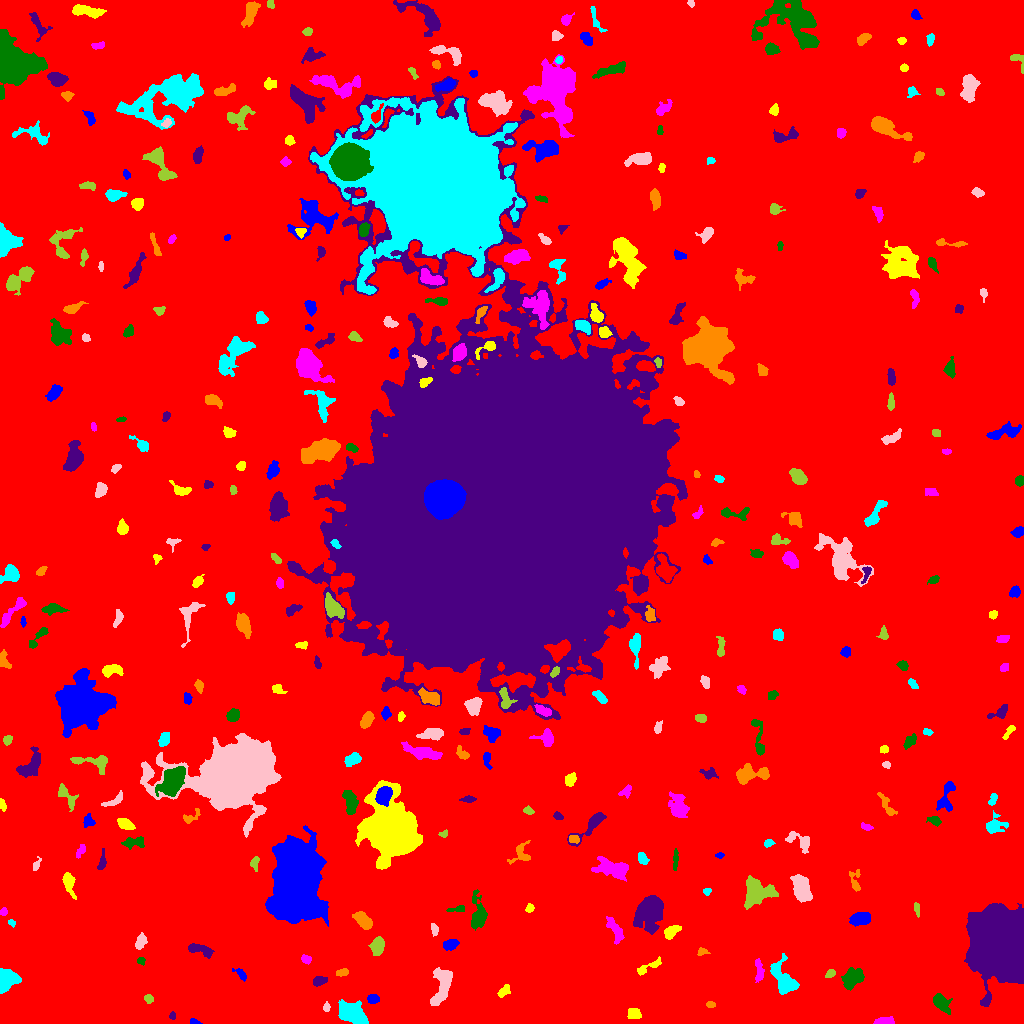

The data file committed next to this chart (first rows):
ID, X, Y, A, B, theta, total_flux, mu_max, mu_median, mu_mean, R_fwhm, R_e, R10, R90, x_start, x_end, y_start, y_end, area, greylevel
0, 508.2, 502.2, 307.6, 304.4, 0.03648, 2645389, 16.0, 3.0, 3.213, 119.1, 250.9, 97.36, 399.4, 0, 1023, 0, 1023, 823420, 3.213
1, 194.1, 1.541, 2.43, 1.312, -0.1872, 209.0, 9.0, 3.0, 3.943, 2.394, 2.034, 0.7979, 3.385, 190, 202, 0, 5, 53, 10.94
2, 633.8, 10.16, 3.293, 2.673, -0.1829, 421.0, 6.0, 3.0, 3.007, 5.382, 3.785, 1.493, 5.781, 627, 641, 5, 15, 140, 10.01
3, 884.1, 1.885, 4.753, 1.586, 0.0206, 461.0, 7.0, 3.0, 3.44, 4.583, 3.385, 1.382, 5.202, 873, 894, 0, 7, 134, 11.44
4, 940.8, 20.83, 5.099, 2.94, -0.865, 959.0, 8.0, 4.0, 3.836, 6.333, 4.687, 1.871, 7.506, 933, 952, 9, 30, 250, 10.84
5, 172.5, 7.268, 1.742, 1.51, 1.415, 127.0, 6.0, 3.0, 2.646, 2.932, 2.034, 0.7979, 3.192, 169, 175, 4, 12, 48, 10.65
6, 710.3, 18.68, 1.969, 1.542, 0.05675, 97.0, 4.0, 2.0, 1.672, 3.09, 2.185, 0.7979, 3.568, 706, 715, 16, 22, 58, 9.672
7, 352.2, 9.714, 7.153, 4.381, -0.4594, 3102, 16.0, 5.0, 5.831, 7.247, 6.84, 2.646, 10.81, 338, 368, 0, 24, 532, 12.83
8, 326.4, 15.68, 1.91, 1.279, -1.456, 77.0, 5.0, 1.0, 1.283, 1.693, 1.954, 0.5642, 3.241, 323, 330, 12, 22, 60, 11.28
9, 148.6, 24.89, 2.34, 1.97, -0.6623, 217.0, 5.0, 3.0, 2.855, 3.7, 2.764, 1.128, 4.297, 144, 153, 20, 29, 76, 9.855
10, 69.94, 25.76, 8.12, 2.876, 0.5063, 501.0, 7.0, 2.0, 2.004, 3.568, 4.222, 1.493, 7.247, 50, 79, 16, 37, 250, 10
11, 372.8, 24.68, 2.831, 2.223, 0.05511, 526.0, 10.0, 5.0, 4.916, 4.184, 3.241, 1.262, 5.078, 367, 379, 20, 29, 107, 11.92
12, 503.3, 32.08, 3.801, 2.026, 0.8014, 248.0, 6.0, 2.0, 2.138, 2.985, 3.192, 1.128, 5.262, 497, 510, 26, 39, 116, 10.14
13, 758.9, 52.39, 6.419, 1.991, -1.515, 248.0, 4.0, 1.0, 1.54, 4.754, 3.785, 1.382, 6.155, 755, 764, 41, 65, 161, 9.54
14, 852, 44.72, 5.586, 3.949, 0.787, 1339, 10.0, 3.0, 3.848, 6.232, 5.614, 2.257, 9.027, 841, 864, 33, 56, 348, 10.85
15, 318.8, 42.72, 3.36, 1.997, 0.213, 363.0, 8.0, 2.0, 2.927, 3.432, 3.09, 1.128, 5.171, 313, 327, 37, 47, 124, 10.93
16, 341.9, 50.8, 3.264, 1.73, 0.1953, 296.0, 6.0, 3.0, 3.364, 4.549, 3.09, 1.262, 4.652, 336, 348, 47, 55, 88, 10.36
17, 5.07, 42.99, 4.977, 4.161, 1.03, 3642, 30.0, 8.0, 9.897, 5.944, 5.14, 1.954, 8.273, 0, 21, 30, 55, 368, 17.9
18, 442.5, 38.63, 9.974, 3.901, 1.357, 2332, 12.0, 4.0, 4.702, 7.269, 6.555, 2.523, 10.52, 430, 452, 18, 56, 496, 11.7
19, 830.5, 49.94, 2.499, 1.667, 0.6434, 131.0, 4.0, 1.5, 1.724, 3.478, 2.523, 0.9772, 4.146, 825, 835, 46, 54, 76, 10.72
20, 908.3, 53.41, 6.525, 3.468, 1.068, 461.0, 6.0, 2.0, 2.376, 4.687, 3.868, 1.596, 6.676, 897, 917, 45, 73, 194, 10.38
21, 240.6, 49.31, 3.881, 1.803, -0.7557, 236.0, 5.0, 2.0, 2.36, 3.523, 3.038, 1.128, 4.787, 232, 246, 42, 55, 100, 11.36
22, 648.3, 55.99, 8.655, 1.685, 0.4605, 196.0, 4.0, 1.0, 1.195, 4.406, 3.192, 1.128, 5.14, 637, 661, 48, 67, 164, 9.195
23, 306.7, 64.46, 2.334, 1.729, -0.2911, 195.0, 9.0, 2.0, 2.349, 1.954, 2.326, 0.7979, 4.146, 301, 311, 59, 69, 83, 10.35
24, 140.9, 63.11, 1.732, 1.609, -0.5021, 79.0, 3.0, 1.0, 1.362, 2.821, 2.034, 0.7979, 3.29, 137, 145, 58, 66, 58, 9.362
25, 199, 74.11, 6.865, 2.408, -0.284, 774.0, 9.0, 3.0, 3.518, 4.184, 4.583, 1.693, 7.203, 188, 214, 65, 80, 220, 10.52
26, 701.6, 71.22, 2.752, 1.77, 0.1303, 114.0, 4.0, 1.0, 1.583, 3.09, 2.394, 0.7979, 4.068, 697, 710, 68, 76, 72, 9.583
27, 784, 43.07, 8.49, 4.292, -1.029, 2814, 19.0, 4.0, 5.464, 5.078, 6.18, 2.257, 10.39, 770, 799, 29, 70, 515, 12.46
28, 140.6, 81.38, 3.851, 2.3, 1.185, 460.0, 7.0, 3.0, 3.194, 4.26, 3.785, 1.382, 5.809, 135, 147, 74, 91, 144, 10.19
29, 377.5, 77.51, 4.458, 2.905, 1.315, 1084, 10.0, 5.0, 4.883, 6.333, 4.652, 1.871, 7.092, 368, 384, 68, 87, 222, 11.88
30, 299.6, 81.88, 4.216, 2.011, 0.4786, 309.0, 5.0, 2.0, 2.472, 4.442, 3.742, 1.382, 5.557, 292, 308, 76, 87, 125, 9.472
31, 450.3, 78.78, 3.395, 2.248, 0.223, 386.0, 6.0, 2.0, 2.556, 4.853, 3.568, 1.493, 5.499, 443, 459, 73, 84, 151, 12.56
32, 671.2, 91.77, 4.195, 2.416, 0.6584, 535.0, 7.0, 3.0, 3.129, 4.82, 3.868, 1.493, 6.077, 664, 681, 84, 98, 171, 11.13
33, 615.1, 93.52, 7.461, 2.719, -1.086, 669.0, 5.0, 3.0, 2.731, 6.91, 5.293, 2.185, 7.797, 606, 624, 79, 107, 245, 10.73
34, 478.8, 109.2, 8.697, 3.677, -1.503, 1078, 7.0, 2.0, 2.859, 6.024, 5.67, 2.185, 9.322, 471, 487, 93, 134, 377, 9.859
35, 649.7, 113.4, 7.363, 5.655, 1.079, 7827, 31.0, 6.0, 9.487, 7.777, 7.313, 2.877, 12.68, 633, 663, 89, 128, 825, 16.49
36, 363.3, 102.5, 5.091, 2.706, -0.7581, 1200, 11.0, 5.0, 4.898, 5.557, 4.687, 1.871, 7.399, 352, 372, 94, 112, 245, 11.9
37, 11.28, 100.8, 2.119, 1.469, -0.4323, 149.0, 6.0, 3.0, 3.104, 3.038, 2.185, 0.7979, 3.385, 8, 15, 96, 104, 48, 10.1
38, 434.3, 94.19, 2.722, 1.542, -1.48, 119.0, 4.0, 1.0, 1.451, 3.338, 2.523, 0.9772, 4.146, 431, 438, 87, 100, 82, 9.451
39, 916.9, 114.6, 3.159, 1.199, -1.422, 108.0, 3.0, 1.0, 1.479, 3.385, 2.394, 0.9772, 3.785, 914, 919, 106, 121, 73, 9.479
40, 398, 113.1, 1.951, 1.646, -1.194, 106.0, 4.0, 1.0, 1.683, 3.141, 2.185, 0.7979, 3.613, 394, 402, 109, 118, 63, 9.683
41, 860.6, 104.8, 4.99, 2.899, 0.3271, 912.0, 8.0, 4.0, 3.619, 6.652, 4.853, 1.954, 7.313, 849, 870, 97, 111, 252, 11.62
42, 529.7, 115.1, 2.122, 1.815, 1.257, 233.0, 7.0, 3.0, 3.426, 3.241, 2.459, 0.9772, 3.909, 525, 534, 111, 120, 68, 10.43
43, 3.667, 111.3, 1.801, 1.461, 1.142, 117.0, 6.0, 2.0, 2.053, 2.523, 2.034, 0.5642, 3.29, 0, 7, 108, 116, 57, 11.05
44, 458.2, 114.3, 4.49, 1.496, 0.09713, 153.0, 5.0, 1.0, 1.663, 2.764, 2.646, 0.9772, 4.549, 446, 464, 112, 118, 92, 9.663
45, 1001, 78.02, 13.66, 11.79, -1.449, 138149, 118.0, 18.0, 33.25, 16.78, 14.98, 6.232, 26.15, 964, 1023, 17, 120, 4155, 40.25
46, 855.2, 141.7, 6.37, 2.553, -1.451, 316.0, 5.0, 2.0, 2.093, 3.523, 3.868, 1.382, 6.129, 849, 860, 132, 154, 151, 9.093
47, 707.1, 132.3, 1.824, 1.589, 0.1136, 116.0, 5.0, 2.0, 2.109, 2.523, 1.954, 0.7979, 3.192, 703, 711, 128, 135, 55, 10.11
48, 800.8, 135.5, 7.291, 3.797, -1.266, 1716, 9.0, 4.0, 4.019, 7.569, 6.457, 2.523, 9.918, 790, 812, 121, 149, 427, 11.02
49, 757.1, 132, 8.446, 7.19, 0.07045, 2091, 9.0, 3.0, 3.406, 7.092, 7.378, 2.877, 11.91, 744, 778, 114, 148, 614, 10.41
50, 551.3, 147.5, 2.653, 2.196, -1.27, 436.0, 9.0, 4.0, 4.0, 3.909, 3.141, 1.262, 4.853, 546, 556, 142, 154, 109, 12.0
51, 296.2, 143.7, 18.59, 10.05, -1.554, 79644, 65.0, 14.0, 19.51, 17.38, 16.73, 6.457, 27.86, 265, 328, 97, 198, 4083, 26.51
52, 68.65, 140.9, 5.786, 2.521, -1.306, 775.0, 9.0, 3.0, 3.605, 4.583, 4.26, 1.596, 7.001, 62, 76, 124, 151, 215, 10.6
53, 612.7, 154.6, 8.863, 4.088, -0.2233, 1727, 9.0, 3.0, 3.482, 7.092, 6.555, 2.523, 10.69, 591, 628, 142, 167, 496, 10.48
54, 675.3, 163.6, 5.611, 1.167, 1.524, 239.0, 4.0, 2.0, 2.32, 5.015, 3.338, 1.262, 4.983, 673, 678, 153, 175, 103, 9.32
55, 102, 159.3, 2.887, 1.579, 1.294, 101.0, 3.0, 1.0, 0.8632, 3.241, 2.706, 0.9772, 4.107, 97, 106, 154, 175, 117, 8.863
56, 521.1, 170.4, 5.783, 4.592, 1.266, 522.0, 7.0, 2.0, 2.462, 3.827, 4.442, 1.693, 7.047, 507, 530, 159, 183, 212, 9.462
57, 642.6, 164.5, 3.094, 2.079, -0.99, 349.0, 6.0, 3.0, 3.144, 4.652, 3.241, 1.262, 5.078, 638, 649, 159, 171, 111, 11.14
58, 36.51, 158.4, 2.982, 1.446, 1.069, 85.0, 3.0, 1.0, 1.133, 2.764, 2.326, 0.7979, 3.742, 33, 41, 153, 167, 75, 9.133
59, 254.9, 160.8, 3.728, 1.906, 1.422, 148.0, 4.0, 1.0, 1.495, 3.827, 3.038, 1.128, 4.787, 250, 259, 152, 167, 99, 9.495
... 321 more rows
